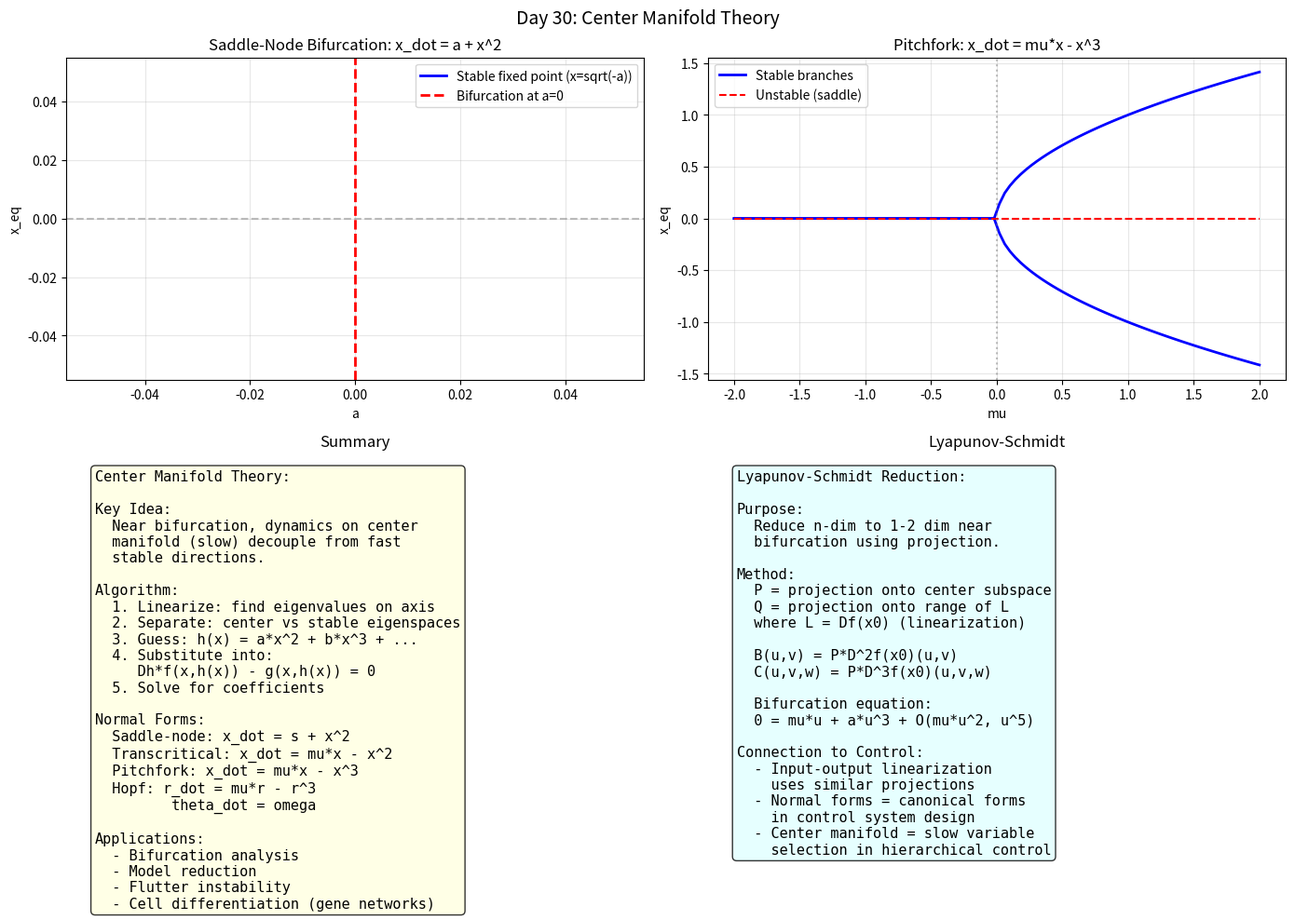

Python code for this plot: (Note: this script raises an exception after producing the figure.)
import numpy as np
import matplotlib
matplotlib.use('Agg')
import matplotlib.pyplot as plt

print("Day 30: Center Manifold Theory")

fig, axes = plt.subplots(2, 2, figsize=(14, 10))
fig.suptitle('Day 30: Center Manifold Theory', fontsize=14)

# ===== Center Manifold: Concept =====
# Near bifurcation: slow dynamics on center manifold
# Fast dynamics decay exponentially
# Governing equation: h satisfies Dh*f(h) - g(h) = 0

# Example: saddle-node on a circle
# x_dot = a + x^2
# y_dot = -y
# Center manifold: y = h(x) ~ O(x^2)

a_vals = np.linspace(-1, 1, 100)
x_eq = np.sqrt(-a_vals)
x_eq = np.where(a_vals < 0, np.nan, x_eq)

ax = axes[0, 0]
ax.plot(a_vals, x_eq, 'b-', lw=2, label='Stable fixed point (x=sqrt(-a))')
ax.axhline(y=0, color='gray', ls='--', alpha=0.5)
ax.axvline(x=0, color='red', ls='--', lw=2, label='Bifurcation at a=0')
ax.set_xlabel('a')
ax.set_ylabel('x_eq')
ax.set_title('Saddle-Node Bifurcation: x_dot = a + x^2')
ax.legend()
ax.grid(True, alpha=0.3)

# ===== Pitchfork with noise =====
# x_dot = mu*x - x^3
# Center manifold: y = h(x) ~ x^3
# Reduced dynamics on center: x_dot = mu*x - x^3

mu_vals = np.linspace(-2, 2, 100)
x_ss = np.sqrt(np.maximum(mu_vals, 0))

ax = axes[0, 1]
ax.plot(mu_vals, x_ss, 'b-', lw=2, label='Stable branches')
ax.plot(mu_vals, -x_ss, 'b-', lw=2)
ax.plot(mu_vals, np.zeros_like(mu_vals), 'r--', lw=1.5, label='Unstable (saddle)')
ax.axvline(x=0, color='gray', ls=':', alpha=0.5)
ax.set_xlabel('mu')
ax.set_ylabel('x_eq')
ax.set_title('Pitchfork: x_dot = mu*x - x^3')
ax.legend()
ax.grid(True, alpha=0.3)

# ===== Normal Forms =====
ax = axes[1, 0]
ax.axis('off')
ax.text(0.05, 0.95,
    "Center Manifold Theory:\n\n"
    "Key Idea:\n"
    "  Near bifurcation, dynamics on center\n"
    "  manifold (slow) decouple from fast\n"
    "  stable directions.\n\n"
    "Algorithm:\n"
    "  1. Linearize: find eigenvalues on axis\n"
    "  2. Separate: center vs stable eigenspaces\n"
    "  3. Guess: h(x) = a*x^2 + b*x^3 + ...\n"
    "  4. Substitute into:\n"
    "     Dh*f(x,h(x)) - g(x,h(x)) = 0\n"
    "  5. Solve for coefficients\n\n"
    "Normal Forms:\n"
    "  Saddle-node: x_dot = s + x^2\n"
    "  Transcritical: x_dot = mu*x - x^2\n"
    "  Pitchfork: x_dot = mu*x - x^3\n"
    "  Hopf: r_dot = mu*r - r^3\n"
    "         theta_dot = omega\n\n"
    "Applications:\n"
    "  - Bifurcation analysis\n"
    "  - Model reduction\n"
    "  - Flutter instability\n"
    "  - Cell differentiation (gene networks)",
    transform=ax.transAxes, va='top', fontsize=11,
    fontfamily='monospace', bbox=dict(boxstyle='round', facecolor='lightyellow', alpha=0.8))
ax.set_title('Summary')

# ===== Lyapunov-Schmidt Reduction =====
ax = axes[1, 1]
ax.axis('off')
ax.text(0.05, 0.95,
    "Lyapunov-Schmidt Reduction:\n\n"
    "Purpose:\n"
    "  Reduce n-dim to 1-2 dim near\n"
    "  bifurcation using projection.\n\n"
    "Method:\n"
    "  P = projection onto center subspace\n"
    "  Q = projection onto range of L\n"
    "  where L = Df(x0) (linearization)\n\n"
    "  B(u,v) = P*D^2f(x0)(u,v)\n"
    "  C(u,v,w) = P*D^3f(x0)(u,v,w)\n\n"
    "  Bifurcation equation:\n"
    "  0 = mu*u + a*u^3 + O(mu*u^2, u^5)\n\n"
    "Connection to Control:\n"
    "  - Input-output linearization\n"
    "    uses similar projections\n"
    "  - Normal forms = canonical forms\n"
    "    in control system design\n"
    "  - Center manifold = slow variable\n"
    "    selection in hierarchical control",
    transform=ax.transAxes, va='top', fontsize=11,
    fontfamily='monospace', bbox=dict(boxstyle='round', facecolor='lightcyan', alpha=0.8))
ax.set_title('Lyapunov-Schmidt')

plt.tight_layout()
plt.savefig('C:/Users/WUccc/.openclaw/workspace/notes/工程控制论/code/day30_centermanifold.png', dpi=150, bbox_inches='tight')
print("Figure saved!")
